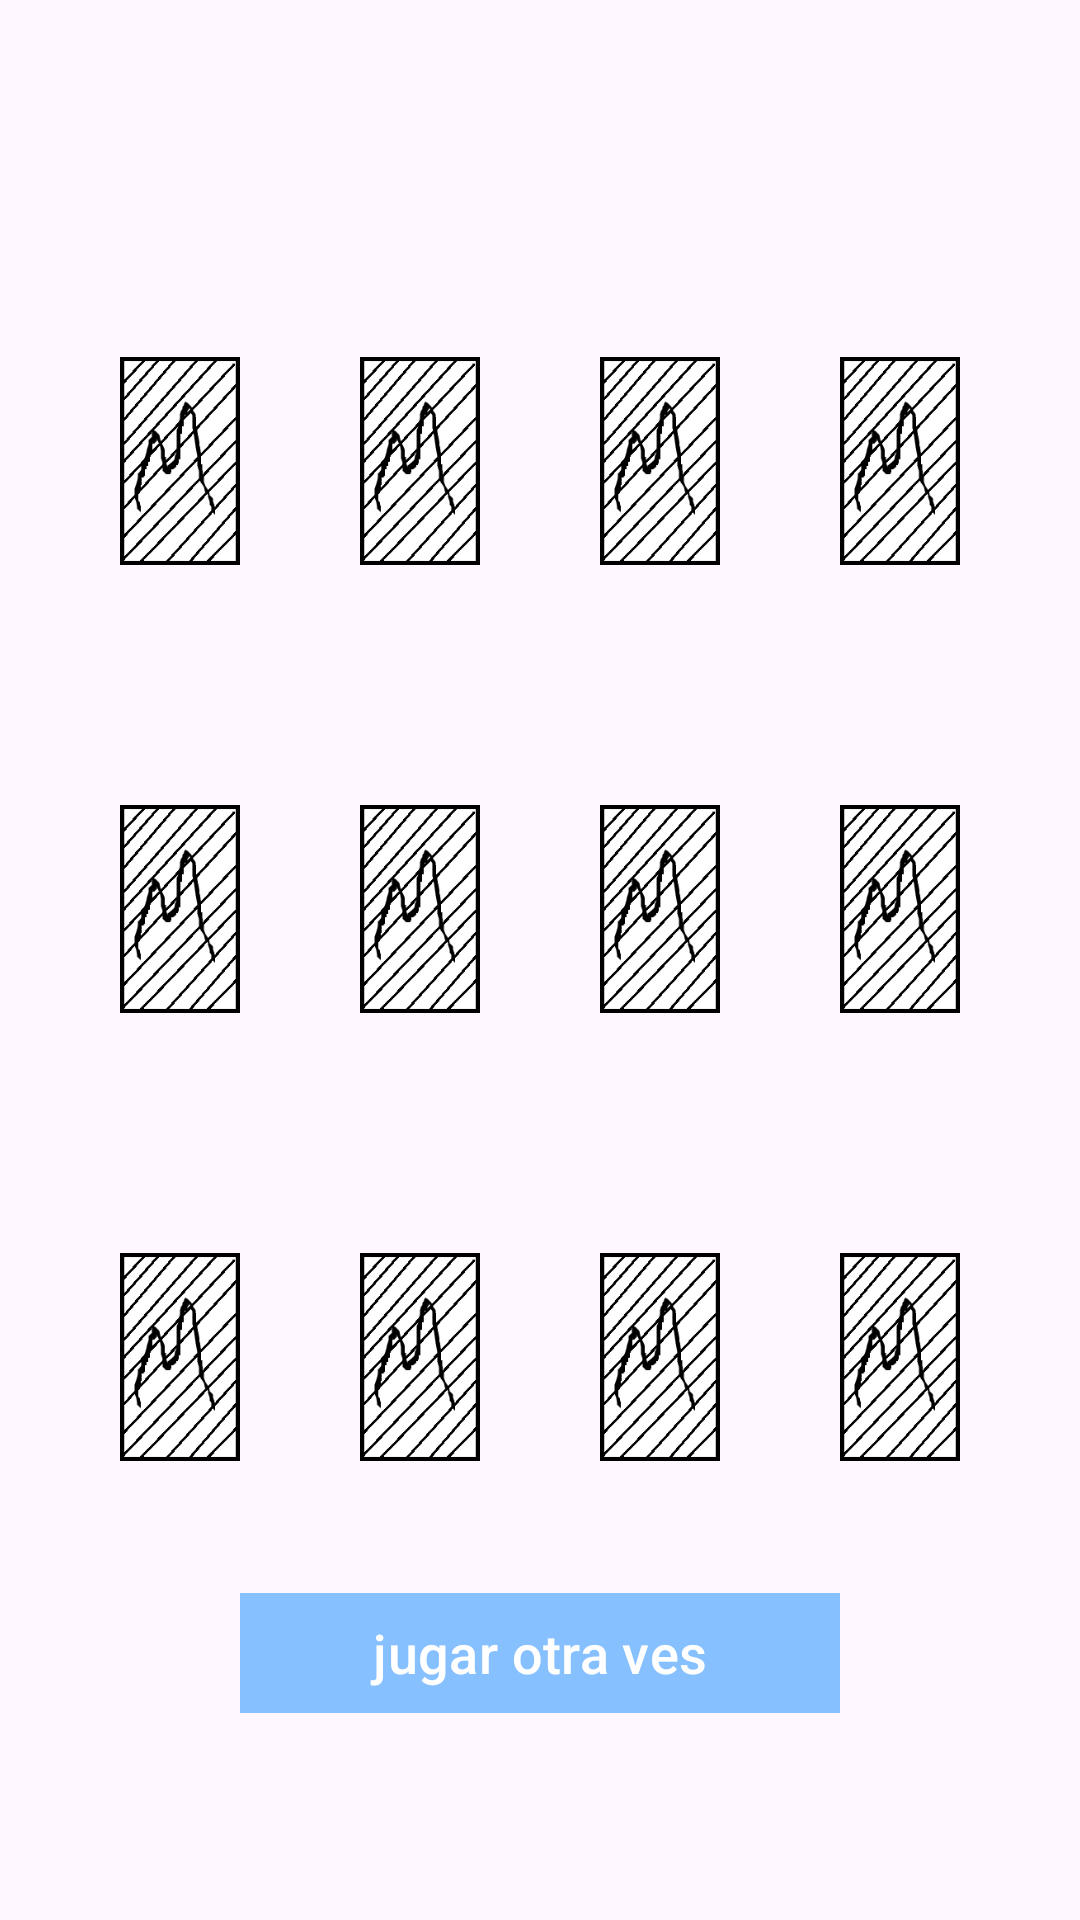

This screen was rendered from an Android layout file. Write that file and the resources it references.
<!-- AndroidManifest.xml: application theme Theme.Practicatronespmodinose -->
<!-- res/layout/activity_cartastron.xml -->
<?xml version="1.0" encoding="utf-8"?>
<ScrollView xmlns:android="http://schemas.android.com/apk/res/android"
    xmlns:app="http://schemas.android.com/apk/res-auto"
    xmlns:tools="http://schemas.android.com/tools"
    android:id="@+id/main"
    android:layout_width="match_parent"
    android:layout_height="match_parent"
    tools:context=".Cartastron">

    <androidx.constraintlayout.widget.ConstraintLayout
        android:layout_width="match_parent"
        android:layout_height="match_parent">

        <TextView
            android:id="@+id/vidas"
            android:layout_width="match_parent"
            android:layout_height="wrap_content"
            app:layout_constraintTop_toTopOf="parent"
            app:layout_constraintStart_toStartOf="parent"
            app:layout_constraintEnd_toEndOf="parent"
            android:layout_margin="30dp"
            android:layout_weight="1"
            android:text=""
            app:layout_constraintBottom_toTopOf="@id/linearpadre"/>

        <LinearLayout
            android:id="@+id/linearpadre"
            android:layout_width="match_parent"
            android:layout_height="wrap_content"
            android:orientation="vertical"
            app:layout_constraintTop_toBottomOf="@id/vidas"
            app:layout_constraintBottom_toTopOf="@id/reset">


            <LinearLayout
                android:layout_width="match_parent"
                android:layout_height="0dp"
                android:layout_weight="1"
                android:layout_margin="20dp"
                android:orientation="horizontal">

                <ImageView
                    android:id="@+id/carta1"
                    android:layout_width="0dp"
                    android:layout_weight="1"
                    android:adjustViewBounds="true"
                    android:layout_margin="20dp"
                    android:layout_height="wrap_content"
                    android:src="@drawable/cartaabajo"/>

                <ImageView
                    android:id="@+id/carta2"
                    android:layout_width="0dp"
                    android:layout_height="wrap_content"
                    android:layout_weight="1"
                    android:adjustViewBounds="true"
                    android:layout_margin="20dp"
                    android:src="@drawable/cartaabajo" />

                <ImageView
                    android:id="@+id/carta3"
                    android:layout_width="0dp"
                    android:layout_height="wrap_content"
                    android:layout_weight="1"
                    android:adjustViewBounds="true"
                    android:layout_margin="20dp"
                    android:src="@drawable/cartaabajo" />

                <ImageView
                    android:id="@+id/carta4"
                    android:layout_width="0dp"
                    android:layout_height="wrap_content"
                    android:layout_weight="1"
                    android:adjustViewBounds="true"
                    android:layout_margin="20dp"
                    android:src="@drawable/cartaabajo" />

            </LinearLayout>

            <LinearLayout
                android:layout_width="match_parent"
                android:layout_height="0dp"
                android:layout_weight="1"
                    android:layout_margin="20dp">

                <ImageView
                    android:id="@+id/carta5"
                    android:layout_width="0dp"
                    android:layout_weight="1"
                    android:adjustViewBounds="true"
                    android:layout_margin="20dp"
                    android:layout_height="wrap_content"
                    android:src="@drawable/cartaabajo" />

                <ImageView
                    android:id="@+id/carta6"
                    android:layout_width="0dp"
                    android:layout_height="wrap_content"
                    android:layout_weight="1"
                    android:adjustViewBounds="true"
                    android:layout_margin="20dp"
                    android:src="@drawable/cartaabajo" />

                <ImageView
                    android:id="@+id/carta7"
                    android:layout_width="0dp"
                    android:layout_height="wrap_content"
                    android:layout_weight="1"
                    android:adjustViewBounds="true"
                    android:layout_margin="20dp"
                    android:src="@drawable/cartaabajo" />

                <ImageView
                    android:id="@+id/carta8"
                    android:layout_width="0dp"
                    android:layout_height="wrap_content"
                    android:layout_weight="1"
                    android:adjustViewBounds="true"
                    android:layout_margin="20dp"
                    android:src="@drawable/cartaabajo" />

            </LinearLayout>

            <LinearLayout
                android:layout_width="match_parent"
                android:layout_height="0dp"
                android:layout_weight="1"
                    android:layout_margin="20dp">

                <ImageView
                    android:id="@+id/carta9"
                    android:layout_width="0dp"
                    android:layout_weight="1"
                    android:adjustViewBounds="true"
                    android:layout_margin="20dp"
                    android:layout_height="wrap_content"
                    android:src="@drawable/cartaabajo" />

                <ImageView
                    android:id="@+id/carta10"
                    android:layout_width="0dp"
                    android:layout_height="wrap_content"
                    android:layout_weight="1"
                    android:adjustViewBounds="true"
                    android:layout_margin="20dp"
                    android:src="@drawable/cartaabajo" />

                <ImageView
                    android:id="@+id/carta11"
                    android:layout_width="0dp"
                    android:layout_height="wrap_content"
                    android:layout_weight="1"
                    android:adjustViewBounds="true"
                    android:layout_margin="20dp"
                    android:src="@drawable/cartaabajo" />

                <ImageView
                    android:id="@+id/carta12"
                    android:layout_width="0dp"
                    android:layout_height="wrap_content"
                    android:layout_weight="1"
                    android:adjustViewBounds="true"
                    android:layout_margin="20dp"
                    android:src="@drawable/cartaabajo" />

            </LinearLayout>

        </LinearLayout>

        <com.google.android.material.button.MaterialButton
            android:id="@+id/reset"
            android:layout_width="200dp"
            android:layout_height="0dp"
            android:layout_weight="1"
            android:layout_margin="30dp"
            app:cornerRadius="0dp"
            android:backgroundTint="@color/azulito"
            android:textSize="18dp"
            app:layout_constraintStart_toStartOf="parent"
            app:layout_constraintEnd_toEndOf="parent"
            app:layout_constraintBottom_toBottomOf="parent"
            android:text="jugar otra ves" />
    </androidx.constraintlayout.widget.ConstraintLayout>

</ScrollView>
<!-- resources referenced by this layout -->
<resources>
  <color name="azulito">#87C0FF</color>
  <!-- drawable cartaabajo: png bitmap (drawable, 6239 bytes) -->
  <style name="Theme.Practicatronespmodinose" parent="Base.Theme.Practicatronespmodinose" />
  <style name="Base.Theme.Practicatronespmodinose" parent="Theme.Material3.DayNight.NoActionBar">
          
          
      </style>
</resources>
